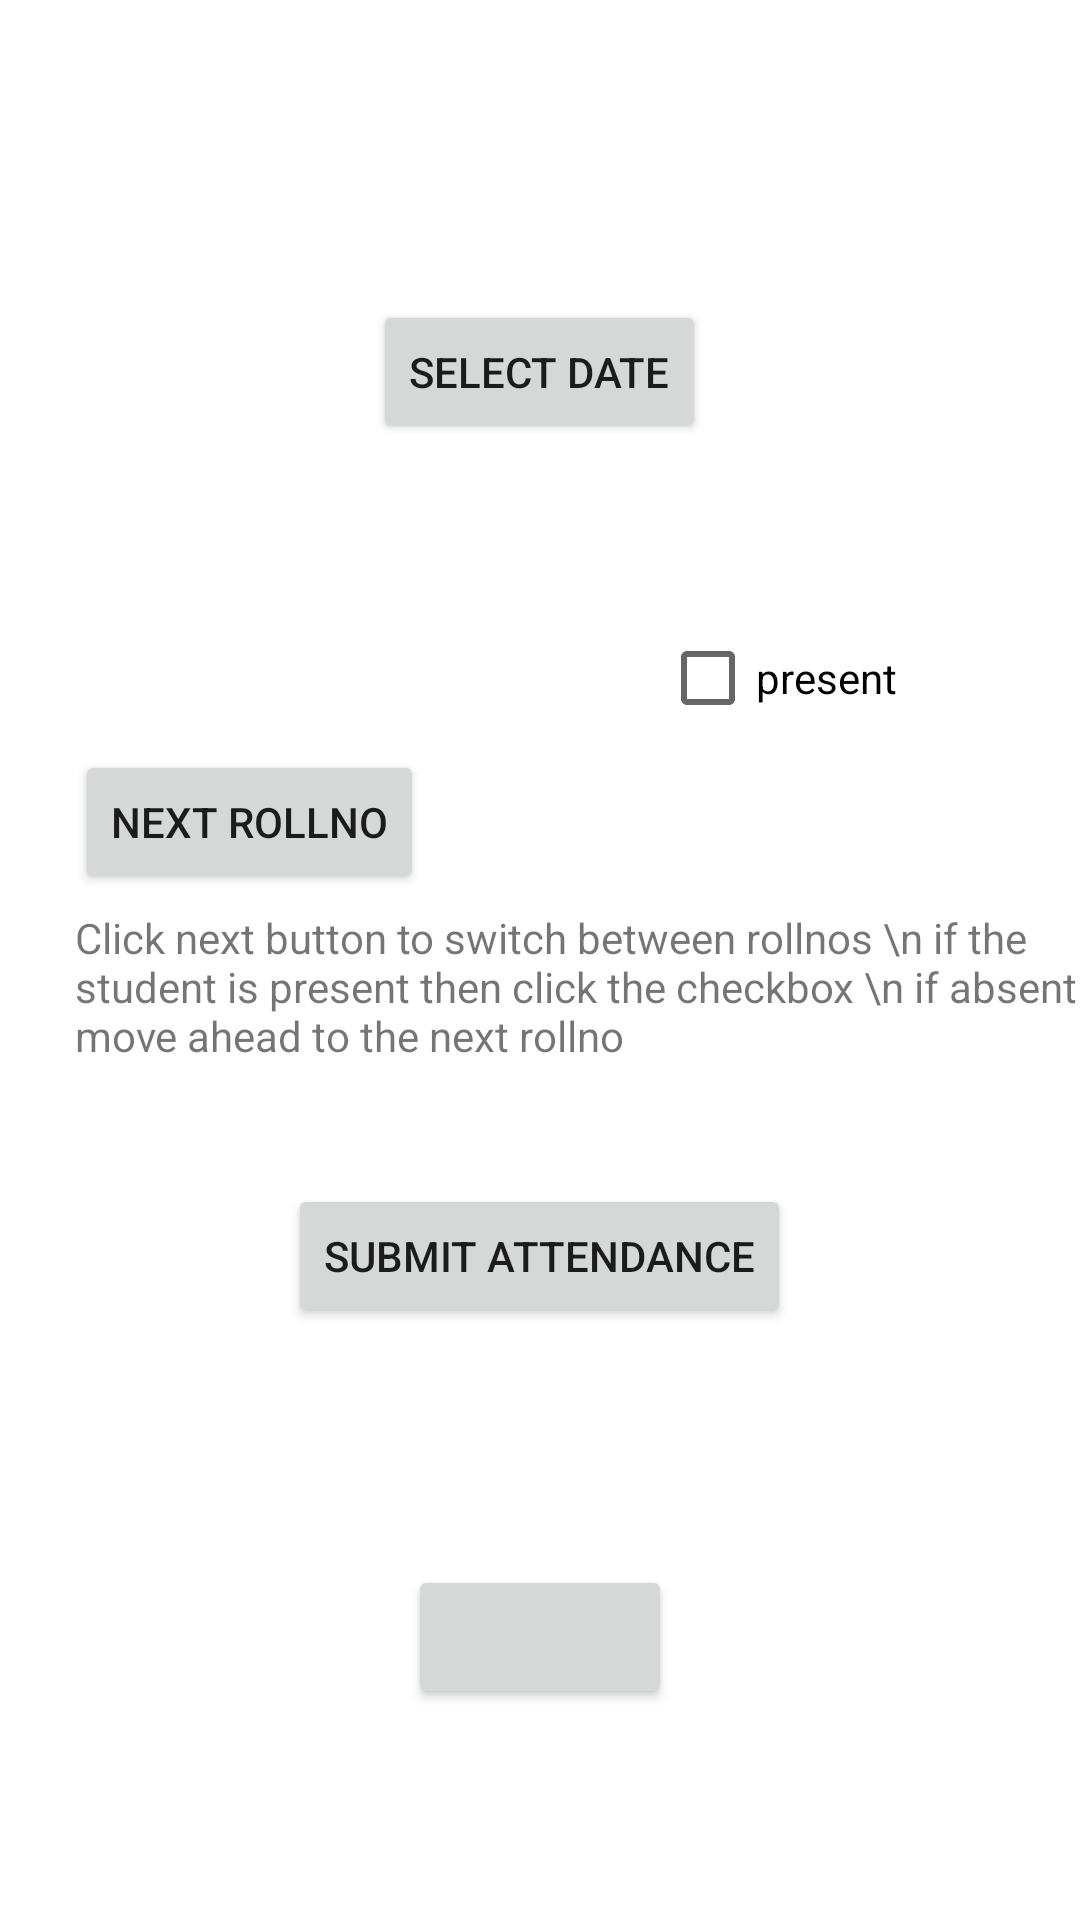

Reconstruct the res/layout file that produces this screen, plus the resources it refers to.
<!-- AndroidManifest.xml: application theme Theme.GmeetNoti -->
<!-- res/layout/activity_attendance.xml -->
<?xml version="1.0" encoding="utf-8"?>
<RelativeLayout xmlns:android="http://schemas.android.com/apk/res/android"
    xmlns:app="http://schemas.android.com/apk/res-auto"
    xmlns:tools="http://schemas.android.com/tools"
    android:layout_width="match_parent"
    android:layout_height="match_parent"
    tools:context=".AttendanceActivity">

    <Button
        android:layout_width="wrap_content"
        android:layout_height="wrap_content"
        android:text="select date"
        android:layout_centerHorizontal="true"
        android:layout_marginTop="100dp"
        android:id="@+id/btnDate"/>

    <TextView
        android:layout_width="wrap_content"
        android:layout_height="wrap_content"
        android:layout_below="@+id/btnDate"
        android:layout_centerHorizontal="true"
        android:layout_marginTop="15dp"
        android:id="@+id/txtDate"/>

    <LinearLayout
        android:layout_width="match_parent"
        android:layout_height="wrap_content"
        android:layout_below="@id/txtDate"
        android:layout_marginTop="20dp"
        android:orientation="horizontal"
        android:id="@+id/txtSwitcherLayout">

    <TextSwitcher
        android:id="@+id/txtSwitcher"
        android:layout_width="200dp"
        android:layout_marginLeft="20dp"
        android:layout_height="wrap_content"
        android:inAnimation="@android:anim/slide_in_left"
        android:outAnimation="@android:anim/slide_out_right"/>

        <CheckBox
            android:layout_width="100dp"
            android:layout_height="wrap_content"
            android:text="present"
            android:id="@+id/cbPresent"/>


    </LinearLayout>


    <Button
        android:layout_width="wrap_content"
        android:layout_height="wrap_content"
        android:layout_below="@id/txtSwitcherLayout"
        android:layout_marginLeft="25dp"
        android:text="next RollNo"
        android:id="@+id/btnNextRoll"/>

    <TextView
        android:layout_width="wrap_content"
        android:layout_height="wrap_content"
        android:layout_below="@id/btnNextRoll"
        android:id="@+id/text"
        android:layout_marginTop="5dp"
        android:layout_alignLeft="@id/btnNextRoll"
        android:text="Click next button to switch between rollnos \n if the student is present then click the checkbox \n if absent move ahead to the next rollno"/>

    <Button
        android:id="@+id/submitAttend"
        android:layout_width="wrap_content"
        android:layout_height="wrap_content"
        android:text="submit attendance"
        android:layout_below="@id/text"
        android:layout_marginTop="40dp"
        android:layout_centerHorizontal="true"/>

<TextView
    android:layout_width="wrap_content"
    android:layout_height="wrap_content"
    android:layout_centerHorizontal="true"
    android:layout_below="@id/submitAttend"
    android:layout_marginTop="40dp"
    android:id="@+id/attendText"/>

    <Button
        android:layout_width="wrap_content"
        android:layout_height="wrap_content"
        android:layout_centerHorizontal="true"
        android:layout_below="@id/attendText"
        android:layout_marginTop="20dp"
        android:id="@+id/showAttendance"/>


</RelativeLayout>
<!-- resources referenced by this layout -->
<resources>
  <style name="Theme.GmeetNoti" parent="Theme.MaterialComponents.DayNight.DarkActionBar">
          
          <item name="colorPrimary">@color/purple_500</item>
          <item name="colorPrimaryVariant">@color/purple_700</item>
          <item name="colorOnPrimary">@color/white</item>
          
          <item name="colorSecondary">@color/teal_200</item>
          <item name="colorSecondaryVariant">@color/teal_700</item>
          <item name="colorOnSecondary">@color/black</item>
          
          <item name="android:statusBarColor" tools:targetApi="l">?attr/colorPrimaryVariant</item>
          
      </style>
  <!-- not gathered from this repository: default colours our renderer supplied (Android Studio template values) -->
  <color name="purple_500">#FF6200EE</color>
  <color name="purple_700">#FF3700B3</color>
  <color name="teal_200">#FF03DAC5</color>
  <color name="teal_700">#FF018786</color>
  <color name="black">#FF000000</color>
  <color name="white">#FFFFFFFF</color>
</resources>
